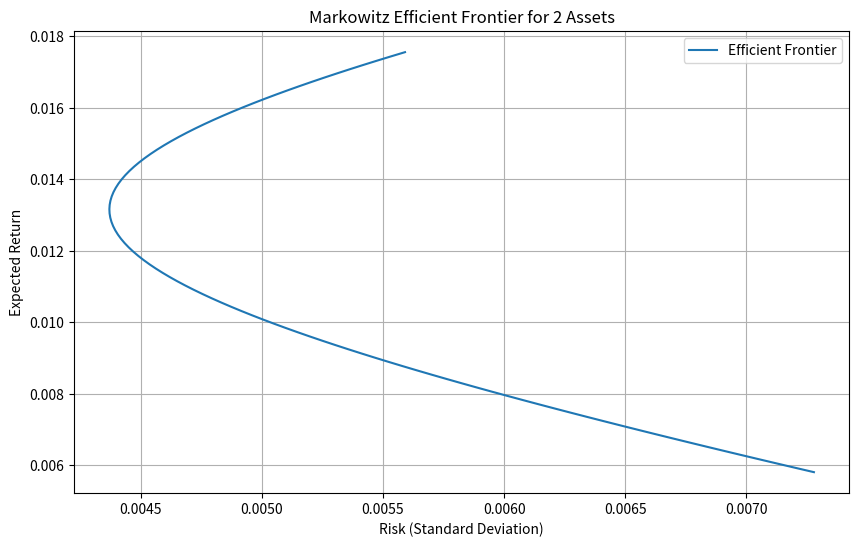

Here is the Python script that generated this plot:
import numpy as np
import matplotlib.pyplot as plt
np.random.seed(42)

# N days of returns for N assets
n_assets = 2
n_days = 20
mean_returns = np.array(np.random.uniform(0.001, 0.02, n_assets))  # Mean returns for each asset
std_devs = np.array(np.random.uniform(0.001, 0.01, n_assets))  # Standard deviations for each asset

returns_asset_1 = np.random.normal(loc=mean_returns[0], scale=std_devs[0], size=n_days)
returns_asset_2 = np.random.normal(loc=mean_returns[1], scale=std_devs[1], size=n_days)

# Stack into a (20 x 2) matrix
returns = np.column_stack((returns_asset_1, returns_asset_2))

mean_daily_returns = np.mean(returns, axis=0)
cov_matrix = np.cov(returns, rowvar=False)

# Range of weights for asset 1 (asset 2 = 1 - w)
weights = np.linspace(0, 1, 100)
portfolio_returns = []
portfolio_risks = []
portfolio_weights = []

for w in weights:
    w_vec = np.array([w, 1 - w])
    ret = np.dot(w_vec, mean_daily_returns)
    risk = np.sqrt(np.dot(w_vec.T, np.dot(cov_matrix, w_vec)))
    
    portfolio_returns.append(ret)
    portfolio_risks.append(risk)
    portfolio_weights.append(w_vec)
plt.figure(figsize=(10, 6))
plt.plot(portfolio_risks, portfolio_returns, label='Efficient Frontier')
plt.xlabel('Risk (Standard Deviation)')
plt.ylabel('Expected Return')
plt.title('Markowitz Efficient Frontier for 2 Assets')
plt.grid(True)
plt.legend()
# Print sample portfolios along the frontier
for i in [0, 25, 50, 75, 99]:
    w = portfolio_weights[i]
    print(f"Portfolio {i+1}:")
    print(f"  Asset 1 weight: {w[0]*100:.2f}%, Asset 2 weight: {w[1]*100:.2f}%")
    print(f"  Expected Return: {portfolio_returns[i]*100:.4f}%, Risk: {portfolio_risks[i]*100:.4f}%\n")
plt.show()